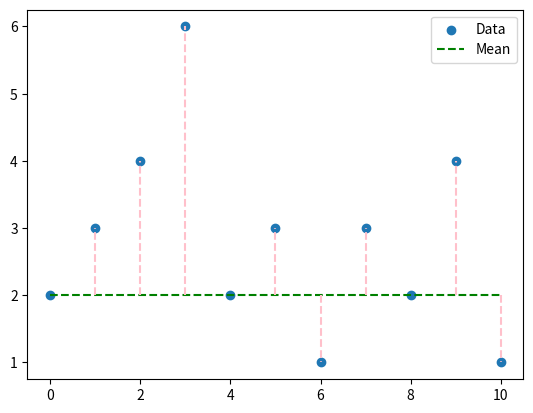

Generate this figure with matplotlib:
import numpy as np
import matplotlib.pyplot as plt
from numpy.ma.core import append
import scipy.stats as stats


X = np.array([2,3,4,6,2,3,1,3,2,4,1])
mean = np.full_like(X, X.mean())
difference = []


plt.scatter(np.arange(len(X)), X,label="Data")
plt.plot(mean,"g--", label="Mean")

for i in range(len(X)):
    plt.plot([i,i],[mean[i],X[i]],linestyle="dashed", color="pink")
    difference.append(X[i]-mean[i])

mod = (stats.mode(X))
med = (np.median(X))
mea = (np.mean(X))
su = np.sum(X)
pr = X.prod()


with open('difference.txt','w') as f:
    f.write(f'the difference for each data to mean is : {difference} \n ')
    f.write(f'\n the most coming data and number its comes is : {mod} \n' )
    f.write(f'\n the center of the data is : {med} \n ')
    f.write(f'\n the mean of the data is : {mea:.4f} \n ')
    f.write(f'\n tne sum of the data is {su} \n')
    f.write(f'\n the prod of the data is : {pr} \n ')




plt.legend()
plt.show()
